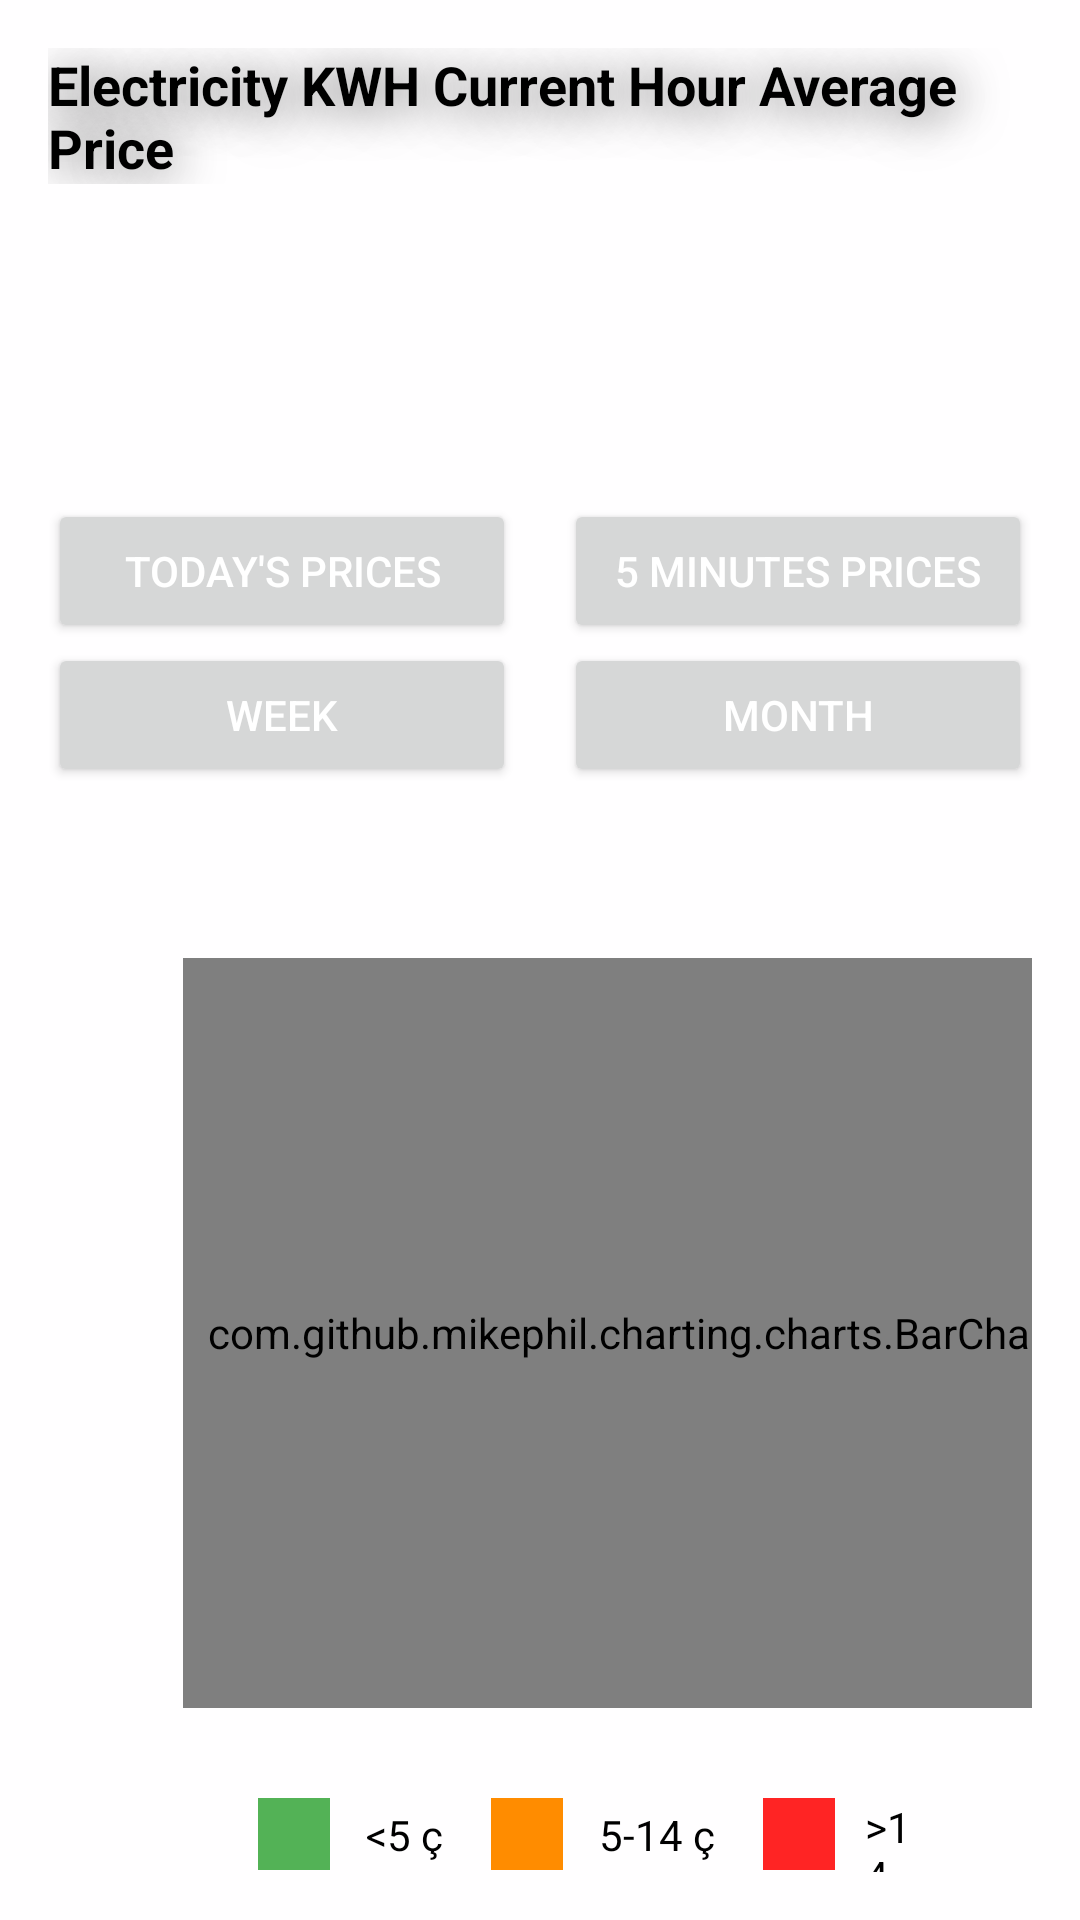

This screen was rendered from an Android layout file. Write that file and the resources it references.
<!-- AndroidManifest.xml: application theme Theme.Kuncham_comed -->
<!-- res/layout/activity_main.xml -->
<LinearLayout xmlns:android="http://schemas.android.com/apk/res/android"
    xmlns:app="http://schemas.android.com/apk/res-auto"
    xmlns:tools="http://schemas.android.com/tools"
    android:layout_width="match_parent"
    android:layout_height="match_parent"
    android:orientation="vertical"
    android:background="@color/white"
    android:padding="16dp"
    tools:context=".MainActivity">

    <TextView
        android:layout_width="wrap_content"
        android:layout_height="wrap_content"
        android:layout_gravity="center"
        android:text="Electricity KWH Current Hour Average Price"
        android:textColor="@android:color/black"
        android:textSize="18sp"
        android:textStyle="bold"
        android:layout_marginBottom="16dp"
        android:shadowColor="#A3000000"
        android:shadowDx="4"
        android:shadowDy="4"
        android:shadowRadius="40"/>


    
    <TextView
        android:id="@+id/TextFieldId"
        android:layout_width="match_parent"
        android:layout_height="wrap_content"
        android:layout_centerInParent="true"
        android:textColor="@android:color/black"
        android:gravity="center"
        android:padding="16dp"
        android:textSize="20sp" />


    <LinearLayout
        android:layout_width="match_parent"
        android:layout_height="wrap_content"
        android:layout_marginTop="30dp"
        android:orientation="horizontal">

        <Button
            android:id="@+id/Today"
            android:layout_width="0dp"
            android:layout_height="wrap_content"
            android:textColor="@android:color/white"
            android:layout_weight="1"
            android:text="Today's prices"
            android:onClick="startToday" />
        <Space
            android:layout_width="16dp"
            android:layout_height="wrap_content" />

        <Button
            android:id="@+id/Minute"
            android:layout_width="0dp"
            android:layout_height="wrap_content"
            android:textColor="@android:color/white"
            android:layout_weight="1"
            android:text="5 Minutes prices"
            android:onClick="startFiveMinuteActivity" />
    </LinearLayout>

    
    <LinearLayout
        android:layout_width="match_parent"
        android:layout_height="wrap_content"
        android:orientation="horizontal">

        <Button
            android:id="@+id/Week"
            android:layout_width="30dp"
            android:layout_height="wrap_content"
            android:textColor="@android:color/white"
            android:layout_weight="1"
            android:text="Week"
            android:onClick="startWeek" />
        <Space
            android:layout_width="16dp"
            android:layout_height="wrap_content" />

        <Button
            android:id="@+id/Month"
            android:layout_width="30dp"
            android:layout_height="wrap_content"
            android:textColor="@android:color/white"
            android:layout_weight="1"
            android:text="Month"
            android:onClick="startMonth" />
    </LinearLayout>

    
    <androidx.constraintlayout.widget.ConstraintLayout
        android:layout_width="match_parent"
        android:layout_height="wrap_content">

        
        <Button
            android:id="@+id/backWeekButton"
            android:layout_width="60dp"
            android:layout_height="wrap_content"
            android:layout_marginLeft="30dp"
            android:onClick="backWeekActivity"
            android:text="&#9664;"
            android:visibility="invisible"
            android:textColor="@android:color/white"
            app:layout_constraintBottom_toBottomOf="parent"
            app:layout_constraintEnd_toStartOf="@+id/backTodayButton"
            app:layout_constraintStart_toStartOf="parent"
            app:layout_constraintTop_toTopOf="parent" />

        <EditText
            android:id="@+id/textField"
            android:layout_width="wrap_content"
            android:layout_height="wrap_content"
            android:visibility="invisible"
            app:layout_constraintStart_toEndOf="@+id/backWeekButton"
            app:layout_constraintEnd_toStartOf="@+id/nextWeekButton"
            app:layout_constraintTop_toTopOf="parent"
            android:textColor="@android:color/black"
            app:layout_constraintBottom_toBottomOf="parent"
            app:layout_constraintWidth_default="wrap"
            android:gravity="center"/>

        <Button
            android:id="@+id/nextWeekButton"
            android:layout_width="56dp"
            android:layout_height="wrap_content"
            android:layout_marginEnd="16dp"
            android:visibility="invisible"
            android:text="&#9654;"
            android:onClick="nextWeekActivity"
            android:textColor="@android:color/white"
            app:layout_constraintEnd_toEndOf="parent"
            app:layout_constraintTop_toTopOf="parent"
            app:layout_constraintBottom_toBottomOf="parent"/>

        
        <Button
            android:id="@+id/backTodayButton"
            android:layout_width="60dp"
            android:layout_height="wrap_content"
            android:layout_marginLeft="30dp"
            android:visibility="invisible"
            android:text="&#9664;"
            android:onClick="backTodayActivity"
            android:textColor="@android:color/white"
            app:layout_constraintStart_toStartOf="parent"
            app:layout_constraintTop_toBottomOf="@+id/backWeekButton"
            app:layout_constraintBottom_toTopOf="@+id/textTodayField"/>

        <EditText
            android:id="@+id/textTodayField"
            android:layout_width="wrap_content"
            android:layout_height="wrap_content"
            android:visibility="invisible"
            android:textColor="@android:color/black"
            app:layout_constraintStart_toEndOf="@+id/backTodayButton"
            app:layout_constraintEnd_toStartOf="@+id/nextTodayButton"
            app:layout_constraintTop_toBottomOf="@+id/backWeekButton"
            app:layout_constraintBottom_toTopOf="@+id/nextTodayButton"
            app:layout_constraintWidth_default="wrap"
            android:gravity="center"/>

        <Button
            android:id="@+id/nextTodayButton"
            android:layout_width="56dp"
            android:layout_height="wrap_content"
            android:textColor="@android:color/white"
            android:layout_marginRight="30dp"
            android:visibility="invisible"
            android:text="&#9654;"
            android:onClick="nextTodayActivity"
            app:layout_constraintEnd_toEndOf="parent"
            app:layout_constraintTop_toBottomOf="@+id/backWeekButton"
            app:layout_constraintBottom_toTopOf="@+id/textTodayField"/>

        
        <Button
            android:id="@+id/backMonthButton"
            android:layout_width="60dp"
            android:layout_height="wrap_content"
            android:layout_marginLeft="30dp"
            android:textColor="@android:color/white"
            android:visibility="invisible"
            android:text="&#9664;"
            android:onClick="backMonthActivity"
            app:layout_constraintStart_toStartOf="parent"
            app:layout_constraintTop_toBottomOf="@+id/backTodayButton"
            app:layout_constraintBottom_toTopOf="@+id/textMonthField"/>

        <EditText
            android:id="@+id/textMonthField"
            android:layout_width="wrap_content"
            android:layout_height="wrap_content"
            android:visibility="invisible"
            android:textColor="@android:color/black"
            app:layout_constraintStart_toEndOf="@+id/backMonthButton"
            app:layout_constraintEnd_toStartOf="@+id/nextMonthButton"
            app:layout_constraintTop_toBottomOf="@+id/backTodayButton"
            app:layout_constraintBottom_toTopOf="@+id/nextMonthButton"
            app:layout_constraintWidth_default="wrap"
            android:gravity="center"/>

        <Button
            android:id="@+id/nextMonthButton"
            android:layout_width="56dp"
            android:layout_height="wrap_content"
            android:textColor="@android:color/white"
            android:layout_marginRight="30dp"
            android:visibility="invisible"
            android:text="&#9654;"
            android:onClick="nextMonthActivity"
            app:layout_constraintEnd_toEndOf="parent"
            app:layout_constraintTop_toBottomOf="@+id/backTodayButton"
            app:layout_constraintBottom_toTopOf="@+id/textMonthField"/>

    </androidx.constraintlayout.widget.ConstraintLayout>


    <com.github.mikephil.charting.charts.BarChart
        android:id="@+id/barChart"
        android:layout_width="300dp"
        android:layout_height="250dp"
        android:layout_marginLeft="45dp"
        app:layout_constraintBottom_toBottomOf="parent"
        app:layout_constraintEnd_toEndOf="parent"
        app:layout_constraintStart_toStartOf="parent"
        app:layout_constraintTop_toTopOf="parent"
        tools:ignore="MissingClass" />

    <LinearLayout
        android:layout_width="wrap_content"
        android:layout_height="wrap_content"
        android:layout_marginLeft="70dp"
        android:layout_marginTop="30dp"
        android:layout_marginRight="40dp"
        android:orientation="horizontal"
        app:layout_constraintTop_toBottomOf="@id/barChart">

        
        <View
            android:layout_width="24dp"
            android:layout_height="24dp"
            android:layout_marginRight="12dp"
            android:background="@color/green" />

        <TextView
            android:layout_width="wrap_content"
            android:layout_height="wrap_content"
            android:layout_gravity="center_vertical"
            android:text="&lt;5 ç"
            android:textColor="@android:color/black" />

        <View
            android:layout_width="24dp"
            android:layout_height="24dp"
            android:layout_marginStart="16dp"
            android:layout_marginEnd="12dp"
            android:background="@color/holo_yellow" />

        <TextView
            android:layout_width="wrap_content"
            android:layout_height="wrap_content"
            android:layout_gravity="center_vertical"
            android:text="5-14 ç"
            android:textColor="@android:color/black" />

        <View
            android:layout_width="24dp"
            android:layout_height="24dp"
            android:layout_marginStart="16dp"
            android:background="@color/red" />

        <TextView
            android:layout_width="wrap_content"
            android:layout_height="wrap_content"
            android:layout_gravity="center_vertical"
            android:text="&gt;14 ç"
            android:layout_marginLeft="10dp"
            android:textColor="@android:color/black" />
    </LinearLayout>

</LinearLayout>
<!-- resources referenced by this layout -->
<resources>
  <color name="green">#F54CAF50</color>
  <color name="holo_yellow">#FF8C00</color>
  <color name="red">#FCFF2222</color>
  <color name="white">#D8FFFFFF</color>
  <style name="Theme.Kuncham_comed" parent="Base.Theme.Kuncham_comed" />
  <style name="Base.Theme.Kuncham_comed" parent="Theme.Material3.DayNight.NoActionBar">
          
          
      </style>
</resources>
